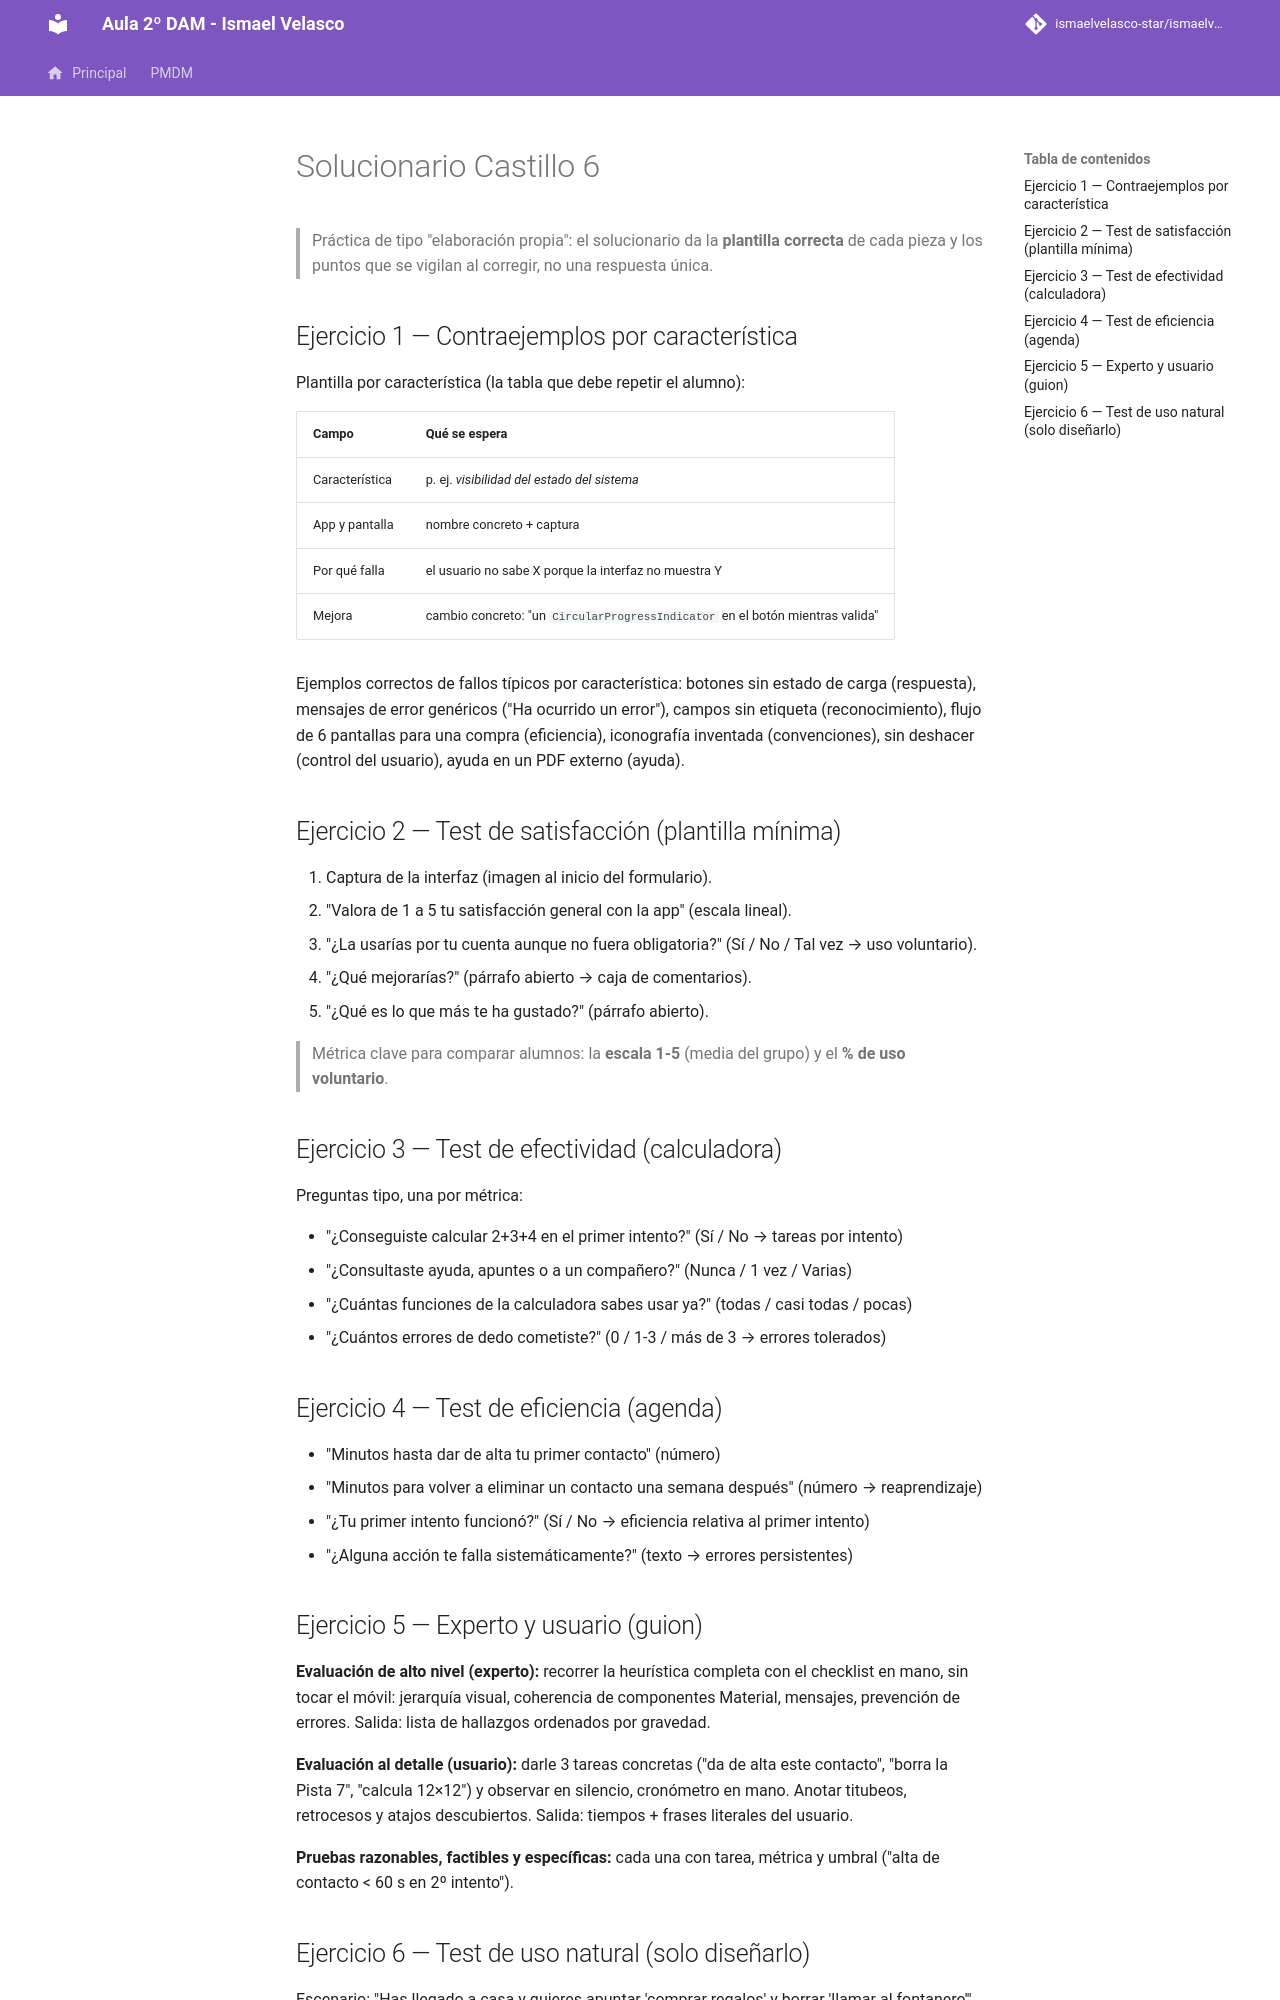

repository: IsmaelAndroid/ismaelvelasco-star.github.io · page: section2/castillo/solucionario/DI-CL.-Solucionario006/index.html · generator: mkdocs

---
title: "Solucionario Castillo 6"
description: Plantillas de los tres tipos de test, rúbrica del contraejemplo y guion de las pruebas de experto/usuario.
summary: "Solución-guía de la práctica Castillo 6 (los tests son material de plantilla, no de respuesta única)."
authors:
    - Ismael Velasco
date: 2026-10-13
icon: "material/check-circle"
permalink: /di/castillo/s6
categories:
    - DI
tags:
    - DI
    - Solucionario
---

# Solucionario Castillo 6

> Práctica de tipo "elaboración propia": el solucionario da la **plantilla correcta** de cada
> pieza y los puntos que se vigilan al corregir, no una respuesta única.

## Ejercicio 1 — Contraejemplos por característica

Plantilla por característica (la tabla que debe repetir el alumno):

| Campo | Qué se espera |
| ----- | ------------- |
| Característica | p. ej. *visibilidad del estado del sistema* |
| App y pantalla | nombre concreto + captura |
| Por qué falla | el usuario no sabe X porque la interfaz no muestra Y |
| Mejora | cambio concreto: "un `CircularProgressIndicator` en el botón mientras valida" |

Ejemplos correctos de fallos típicos por característica: botones sin estado de carga
(respuesta), mensajes de error genéricos ("Ha ocurrido un error"), campos sin etiqueta
(reconocimiento), flujo de 6 pantallas para una compra (eficiencia), iconografía inventada
(convenciones), sin deshacer (control del usuario), ayuda en un PDF externo (ayuda).

## Ejercicio 2 — Test de satisfacción (plantilla mínima)

1. Captura de la interfaz (imagen al inicio del formulario).
2. "Valora de 1 a 5 tu satisfacción general con la app" (escala lineal).
3. "¿La usarías por tu cuenta aunque no fuera obligatoria?" (Sí / No / Tal vez → uso voluntario).
4. "¿Qué mejorarías?" (párrafo abierto → caja de comentarios).
5. "¿Qué es lo que más te ha gustado?" (párrafo abierto).

> Métrica clave para comparar alumnos: la **escala 1-5** (media del grupo) y el **% de uso
> voluntario**.

## Ejercicio 3 — Test de efectividad (calculadora)

Preguntas tipo, una por métrica:

- "¿Conseguiste calcular 2+3+4 en el primer intento?" (Sí / No → tareas por intento)
- "¿Consultaste ayuda, apuntes o a un compañero?" (Nunca / 1 vez / Varias)
- "¿Cuántas funciones de la calculadora sabes usar ya?" (todas / casi todas / pocas)
- "¿Cuántos errores de dedo cometiste?" (0 / 1-3 / más de 3 → errores tolerados)

## Ejercicio 4 — Test de eficiencia (agenda)

- "Minutos hasta dar de alta tu primer contacto" (número)
- "Minutos para volver a eliminar un contacto una semana después" (número → reaprendizaje)
- "¿Tu primer intento funcionó?" (Sí / No → eficiencia relativa al primer intento)
- "¿Alguna acción te falla sistemáticamente?" (texto → errores persistentes)

## Ejercicio 5 — Experto y usuario (guion)

**Evaluación de alto nivel (experto):** recorrer la heurística completa con el checklist en
mano, sin tocar el móvil: jerarquía visual, coherencia de componentes Material, mensajes,
prevención de errores. Salida: lista de hallazgos ordenados por gravedad.

**Evaluación al detalle (usuario):** darle 3 tareas concretas ("da de alta este contacto",
"borra la Pista 7", "calcula 12×12") y observar en silencio, cronómetro en mano. Anotar
titubeos, retrocesos y atajos descubiertos. Salida: tiempos + frases literales del usuario.

**Pruebas razonables, factibles y específicas:** cada una con tarea, métrica y umbral
("alta de contacto < 60 s en 2º intento").
